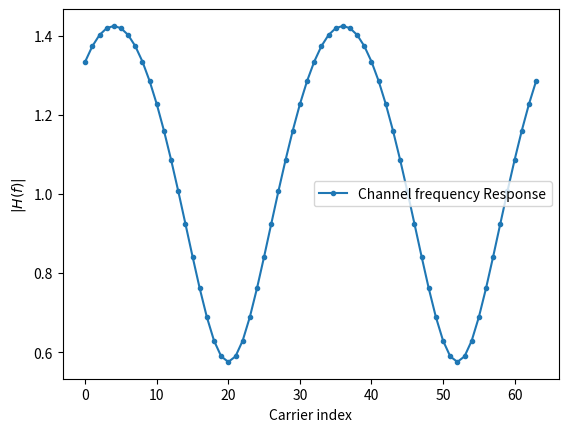

Generate this figure with matplotlib:
# -*- coding: utf-8 -*-
"""16_QAM_OFDM.ipynb

Automatically generated by Colaboratory.

Original file is located at
    https://colab.research.google.com/<link-removed>
"""

import numpy as np
import scipy.interpolate
import scipy
import matplotlib.pyplot as plt

K = 64  # number of OFDM subcarriers
CP = K // 4  # length of the cyclic prefix: 25% of the block
P = CP // 2  # number of pilot carriers per OFDM block
pilotValue = 3 + 3j  # The known value each pilot transmits
allCarriers = np.arange(K)  # indices of all subcarriers ([0, 1, ... K-1])

pilotCarriers = allCarriers[::K // P]  # Pilots is every (K/P)th carrier.

# For convenience of channel estimation, let's make the last carriers also be a pilot
pilotCarriers = np.hstack([pilotCarriers, np.array([allCarriers[-1]])])
P = P + 1

# data carriers are all remaining carriers
dataCarriers = np.delete(allCarriers, pilotCarriers)

mu = 4  # bits per symbol (i.e. 16QAM)
payloadBits_per_OFDM = len(dataCarriers) * mu  # number of payload bits per OFDM symbol

mapping_table = {
    (0, 0, 0, 0): -3 - 3j,
    (0, 0, 0, 1): -3 - 1j,
    (0, 0, 1, 0): -3 + 3j,
    (0, 0, 1, 1): -3 + 1j,
    (0, 1, 0, 0): -1 - 3j,
    (0, 1, 0, 1): -1 - 1j,
    (0, 1, 1, 0): -1 + 3j,
    (0, 1, 1, 1): -1 + 1j,
    (1, 0, 0, 0): 3 - 3j,
    (1, 0, 0, 1): 3 - 1j,
    (1, 0, 1, 0): 3 + 3j,
    (1, 0, 1, 1): 3 + 1j,
    (1, 1, 0, 0): 1 - 3j,
    (1, 1, 0, 1): 1 - 1j,
    (1, 1, 1, 0): 1 + 3j,
    (1, 1, 1, 1): 1 + 1j
}

for b3 in [0, 1]:
    for b2 in [0, 1]:
        for b1 in [0, 1]:
            for b0 in [0, 1]:
                B = (b3, b2, b1, b0)
                Q = mapping_table[B]

channelResponse = np.array([1, 0, 0.3 + 0.3j])  # the impulse response of the wireless channel

H_exact = np.fft.fft(channelResponse, K)

SNRdb = 24  # signal to noise-ratio in dB at the receiver
bits = np.random.binomial(n=1, p=0.5, size=(payloadBits_per_OFDM,))
print("Bits count: ", len(bits))
print("Mean of bits (should be around 0.5): ", np.mean(bits))
plt.plot(allCarriers, abs(H_exact), '.-', label='Channel frequency Response')
plt.xlabel('Carrier index')
plt.ylabel('$|H(f)|$')
plt.legend(fontsize=10)


def SP(bits):
    return bits.reshape((len(dataCarriers), mu))


bits_SP = SP(bits)


def Mapping(bits):
    return np.array([mapping_table[tuple(b)] for b in bits])


QAM = Mapping(bits_SP)

demapping_table = {v: k for k, v in mapping_table.items()}


def OFDM_symbol(QAM_payload):
    symbol = np.zeros(K, dtype=complex)  # the overall K subcarriers
    symbol[pilotCarriers] = pilotValue  # allocate the pilot subcarriers
    symbol[dataCarriers] = QAM_payload  # allocate the pilot subcarriers
    return symbol


OFDM_data = OFDM_symbol(QAM)
print("Number of OFDM carriers in frequency domain: ", len(OFDM_data))


def IFFT(OFDM_data):
    return np.fft.ifft(OFDM_data)


OFDM_time = IFFT(OFDM_data)
print("Number of OFDM samples in time-domain before CP: ", len(OFDM_time))


def addCP(OFDM_time):
    cp = OFDM_time[-CP:]  # take the last CP samples ...
    return np.hstack([cp, OFDM_time])  # ... and add them to the beginning


OFDM_withCP = addCP(OFDM_time)
print("Number of OFDM samples in time domain with CP: ", len(OFDM_withCP))


def channel(signal):
    convolved = np.convolve(signal, channelResponse)
    signal_power = np.mean(abs(convolved ** 2))
    sigma2 = signal_power * 10 ** (-SNRdb / 10)  # calculate noise power based on signal power and SNR
    print("RX Signal power: %.4f. Noise power: %.4f" % (signal_power, sigma2))
    # Generate complex noise with given variance
    noise = np.sqrt(sigma2 / 2) * (np.random.randn(*convolved.shape) + 1j * np.random.randn(*convolved.shape))
    return convolved + noise


OFDM_TX = OFDM_withCP
OFDM_RX = channel(OFDM_TX)


def removeCP(signal):
    return signal[CP:(CP + K)]


OFDM_RX_noCP = removeCP(OFDM_RX)


def FFT(OFDM_RX):
    return np.fft.fft(OFDM_RX)


OFDM_demod = FFT(OFDM_RX_noCP)


def channelEstimate(OFDM_demod):
    pilots = OFDM_demod[pilotCarriers]  # extract the pilot values from the RX signal
    Hest_at_pilots = pilots / pilotValue  # divide by the transmitted pilot values

    # Perform interpolation between the pilot carriers to get an estimate
    # of the channel in the data carriers. Here, we interpolate absolute value and phase
    # separately
    Hest_abs = scipy.interpolate.interp1d(pilotCarriers, abs(Hest_at_pilots), kind='linear')(allCarriers)
    Hest_phase = scipy.interpolate.interp1d(pilotCarriers, np.angle(Hest_at_pilots), kind='linear')(allCarriers)
    Hest = Hest_abs * np.exp(1j * Hest_phase)

    return Hest


Hest = channelEstimate(OFDM_demod)


def equalize(OFDM_demod, Hest):
    return OFDM_demod / Hest


equalized_Hest = equalize(OFDM_demod, Hest)


def get_payload(equalized):
    return equalized[dataCarriers]


QAM_est = get_payload(equalized_Hest)


def Demapping(QAM):
    # array of possible constellation points
    constellation = np.array([x for x in demapping_table.keys()])
    # calculate distance of each RX point to each possible point
    dists = abs(QAM.reshape((-1, 1)) - constellation.reshape((1, -1)))
    # for each element in QAM, choose the index in constellation
    # that belongs to the nearest constellation point
    const_index = dists.argmin(axis=1)
    # get back the real constellation point
    hardDecision = constellation[const_index]
    # transform the constellation point into the bit groups
    return np.vstack([demapping_table[C] for C in hardDecision]), hardDecision


PS_est, hardDecision = Demapping(QAM_est)


def PS(bits):
    return bits.reshape((-1,))


bits_est = PS(PS_est)
print("Obtained Bit error rate: ", np.sum(abs(bits - bits_est)) / len(bits))
